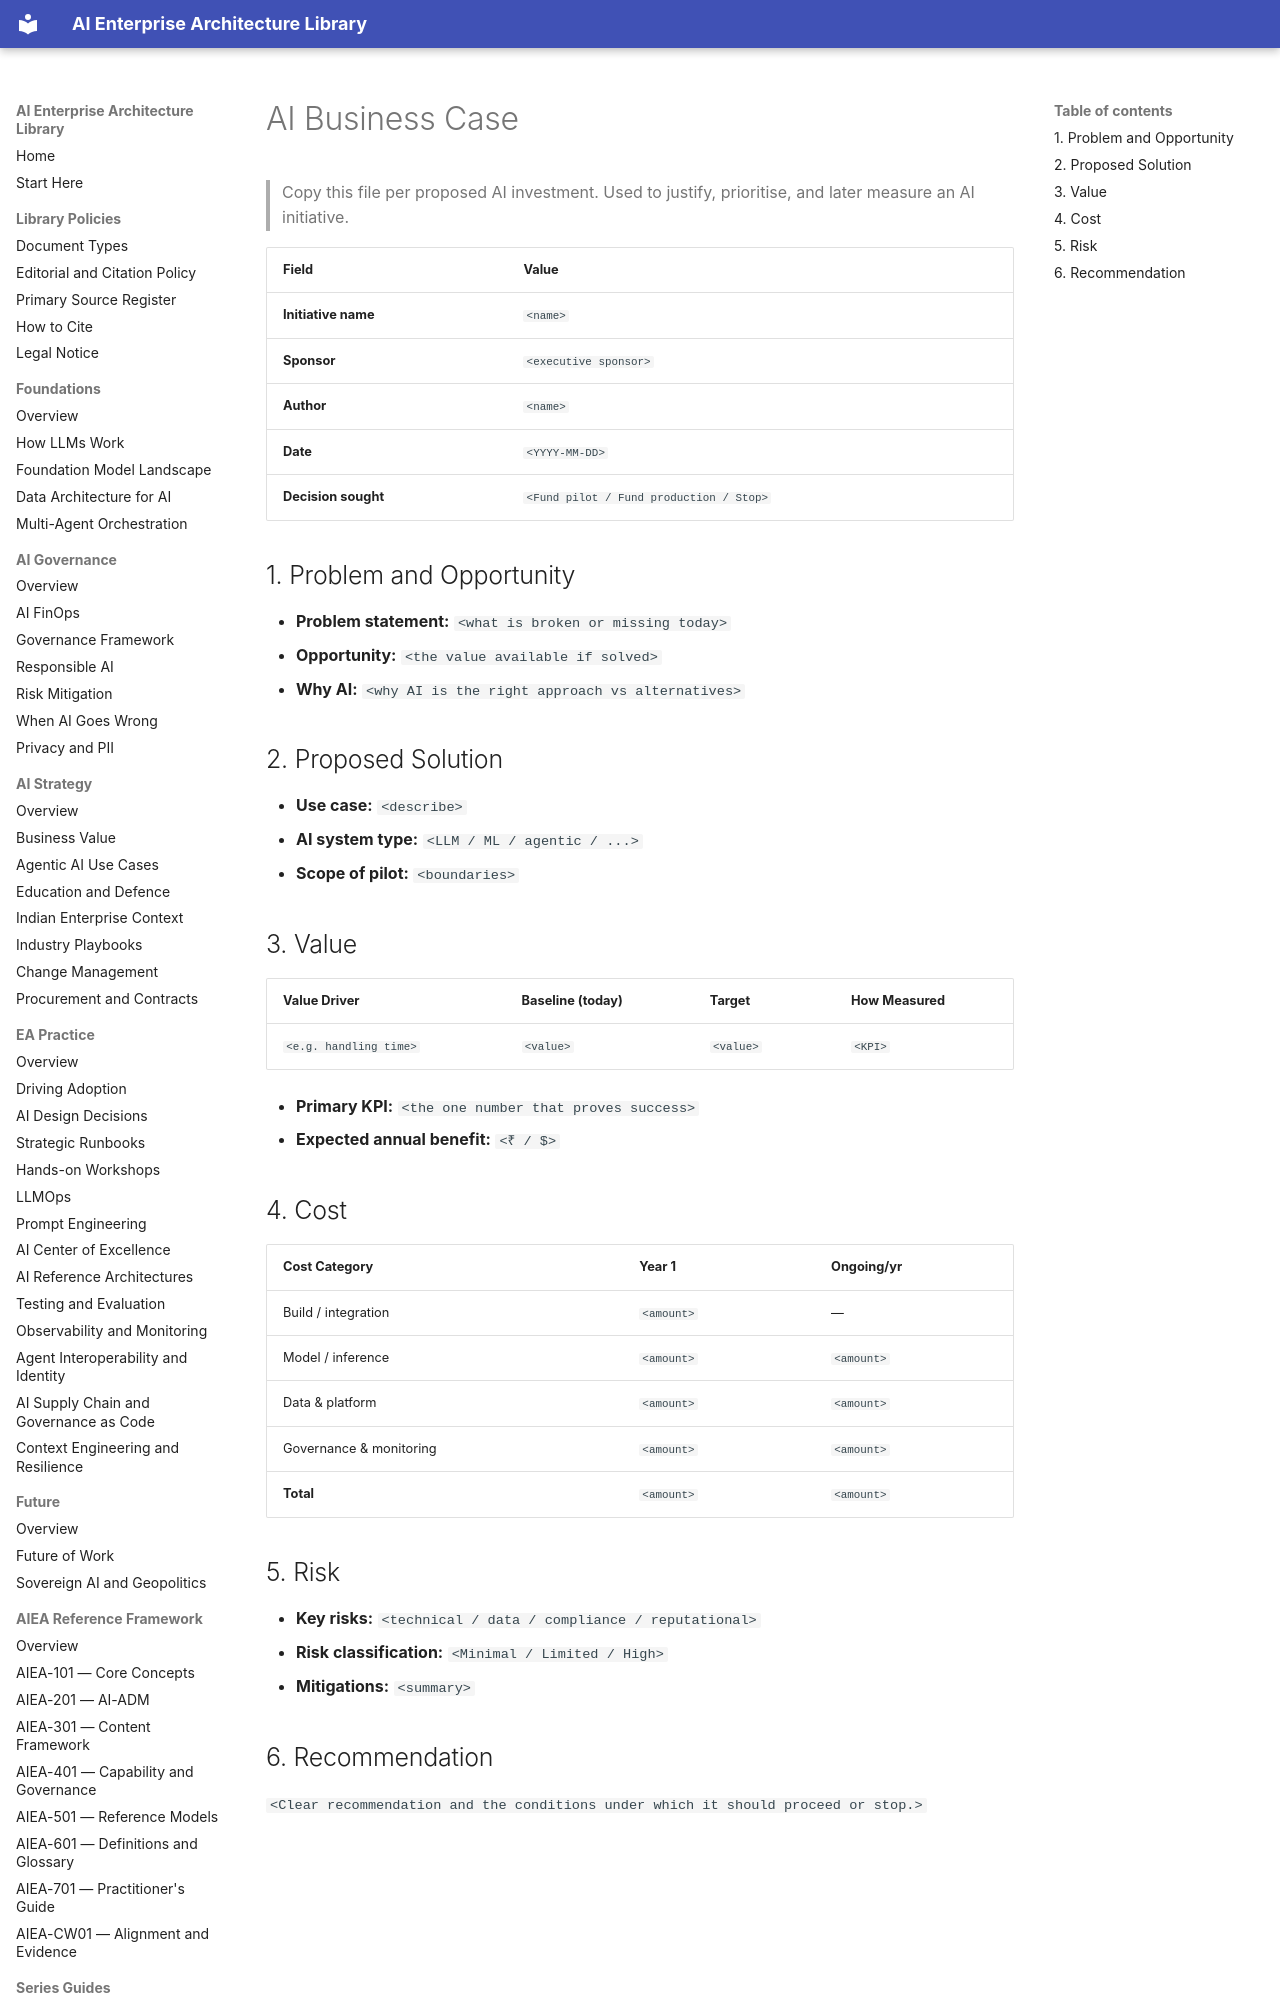

repository: ParthivPandya/enterprise-ai-architecture-library · page: 12-Templates/AI-Business-Case-Template/index.html · generator: mkdocs

# AI Business Case

> Copy this file per proposed AI investment. Used to justify, prioritise, and later measure an AI initiative.

| Field | Value |
|---|---|
| **Initiative name** | `<name>` |
| **Sponsor** | `<executive sponsor>` |
| **Author** | `<name>` |
| **Date** | `<YYYY-MM-DD>` |
| **Decision sought** | `<Fund pilot / Fund production / Stop>` |

## 1. Problem and Opportunity
- **Problem statement:** `<what is broken or missing today>`
- **Opportunity:** `<the value available if solved>`
- **Why AI:** `<why AI is the right approach vs alternatives>`

## 2. Proposed Solution
- **Use case:** `<describe>`
- **AI system type:** `<LLM / ML / agentic / ...>`
- **Scope of pilot:** `<boundaries>`
